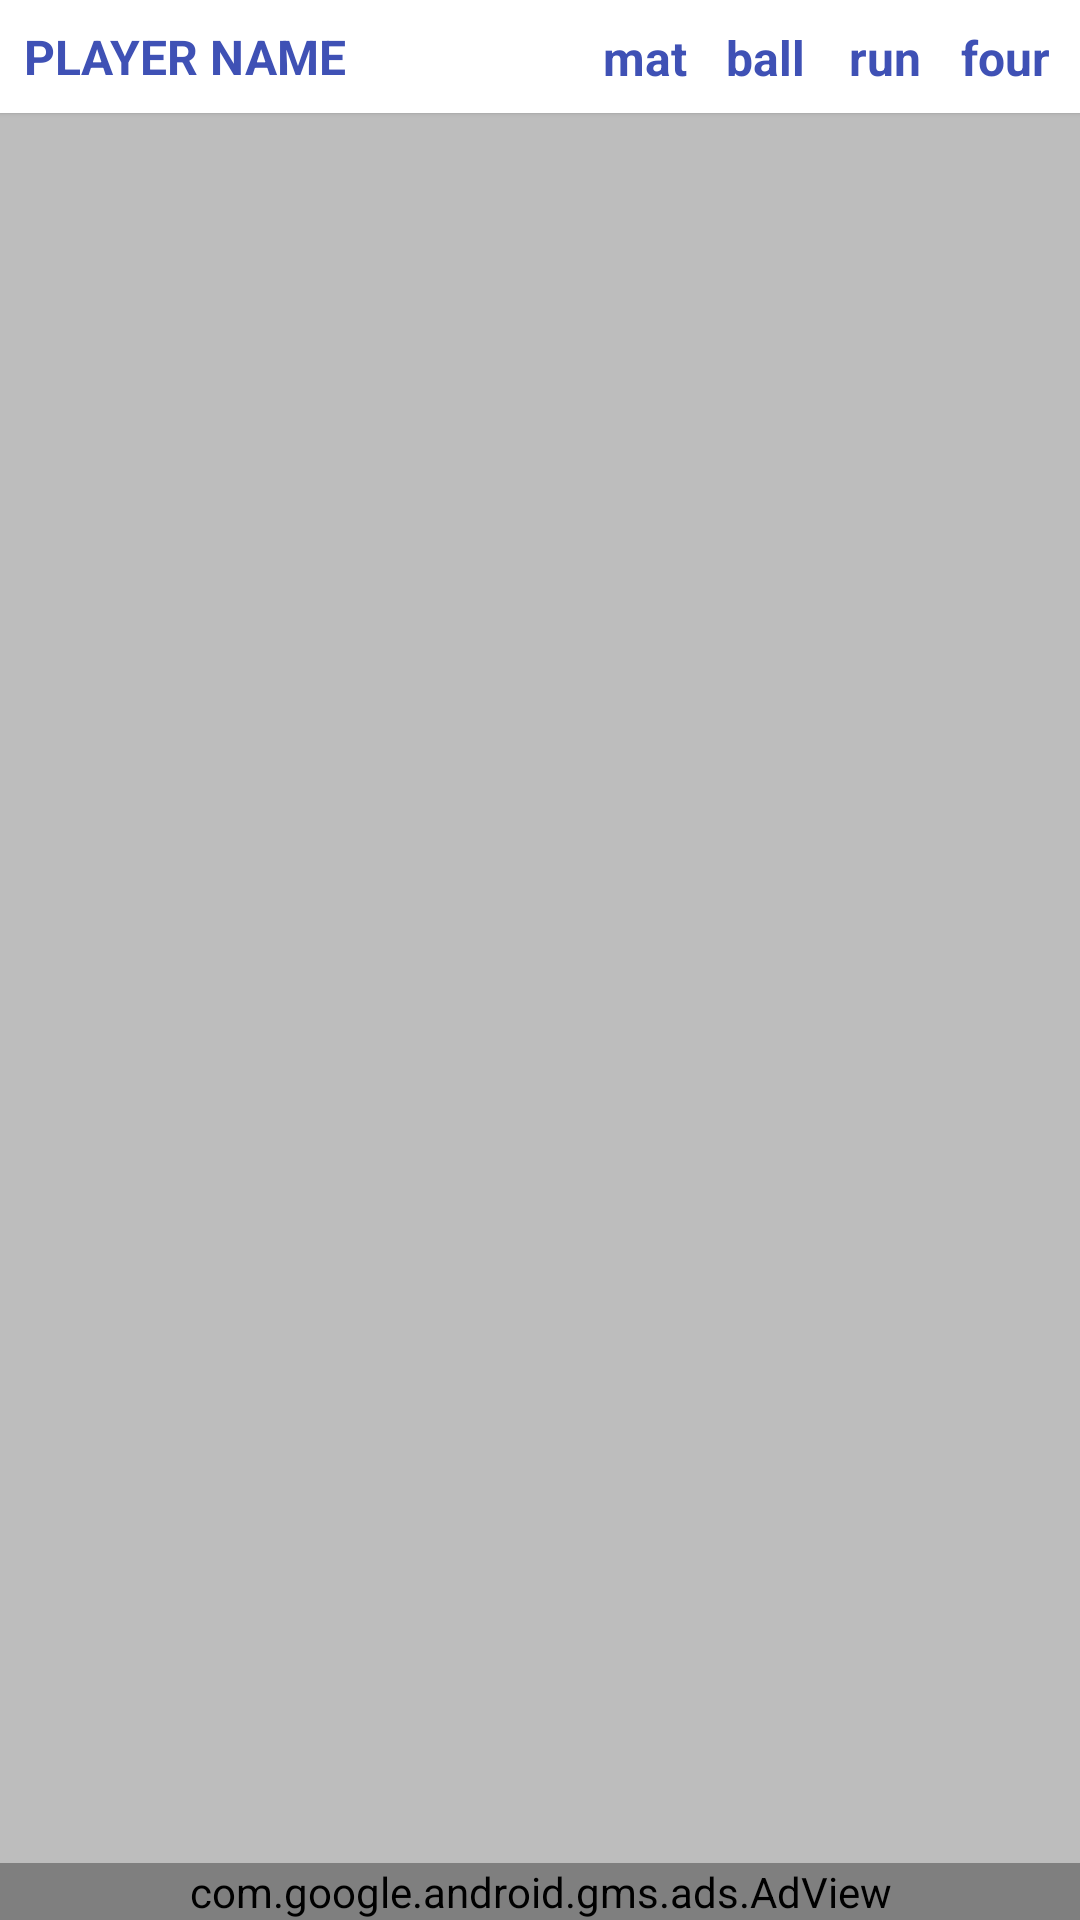

Reconstruct the res/layout file that produces this screen, plus the resources it refers to.
<!-- AndroidManifest.xml: application theme AppTheme -->
<!-- res/layout/player_fragment_stats.xml -->
<?xml version="1.0" encoding="utf-8"?>
<LinearLayout xmlns:android="http://schemas.android.com/apk/res/android"
    android:layout_width="match_parent"
    android:layout_height="match_parent"
    android:background="@color/color2"
    android:orientation="vertical">

    <include layout="@layout/player_stats_item" />

    <include layout="@layout/common_recycler_view" />
</LinearLayout>
<!-- res/layout/player_stats_item.xml (included above) -->
<?xml version="1.0" encoding="utf-8"?>
<LinearLayout xmlns:android="http://schemas.android.com/apk/res/android"
    android:layout_width="match_parent"
    android:layout_height="wrap_content"
    android:background="@color/white"
    android:elevation="1dp"
    android:orientation="horizontal"
    android:padding="@dimen/size_5dp">

    <TextView
        android:id="@+id/player_stats_item_tv_player_name"
        android:layout_width="match_parent"
        android:layout_height="wrap_content"
        android:layout_weight="1"
        android:padding="3dp"
        android:text="@string/player_name"
        android:textAllCaps="true"
        android:textColor="@color/colorPrimary"
        android:textSize="@dimen/size_16sp"
        android:textStyle="bold" />

    <TextView
        android:id="@+id/player_stats_item_tv_matches"
        android:layout_width="@dimen/size_40dp"
        android:layout_height="wrap_content"
        android:gravity="center"
        android:maxLines="1"
        android:paddingBottom="3dp"
        android:paddingLeft="@dimen/size_5dp"
        android:paddingRight="@dimen/size_5dp"
        android:paddingTop="3dp"
        android:text="@string/mts"
        android:textColor="@color/colorPrimary"
        android:textSize="@dimen/size_16sp"
        android:textStyle="bold" />

    <TextView
        android:id="@+id/player_stats_item_tv_balls_faced"
        android:layout_width="@dimen/size_40dp"
        android:layout_height="wrap_content"
        android:gravity="center"
        android:maxLines="1"
        android:paddingBottom="3dp"
        android:paddingLeft="@dimen/size_5dp"
        android:paddingRight="@dimen/size_5dp"
        android:paddingTop="3dp"
        android:text="@string/balls_faced"
        android:textColor="@color/colorPrimary"
        android:textSize="@dimen/size_16sp"
        android:textStyle="bold" />

    <TextView
        android:id="@+id/player_stats_item_tv_runs_scored"
        android:layout_width="@dimen/size_40dp"
        android:layout_height="wrap_content"
        android:gravity="center"
        android:maxLines="1"
        android:paddingBottom="3dp"
        android:paddingLeft="@dimen/size_5dp"
        android:paddingRight="@dimen/size_5dp"
        android:paddingTop="3dp"
        android:text="@string/runs"
        android:textColor="@color/colorPrimary"
        android:textSize="@dimen/size_16sp"
        android:textStyle="bold" />

    <TextView
        android:id="@+id/player_stats_item_tv_fours"
        android:layout_width="@dimen/size_40dp"
        android:layout_height="wrap_content"
        android:gravity="center"
        android:maxLines="1"
        android:paddingBottom="3dp"
        android:paddingLeft="@dimen/size_5dp"
        android:paddingRight="@dimen/size_5dp"
        android:paddingTop="3dp"
        android:text="@string/fours"
        android:textColor="@color/colorPrimary"
        android:textSize="@dimen/size_16sp"
        android:textStyle="bold" />

</LinearLayout>
<!-- res/layout/common_recycler_view.xml (included above) -->
<?xml version="1.0" encoding="utf-8"?>
<LinearLayout xmlns:android="http://schemas.android.com/apk/res/android"
    xmlns:ads="http://schemas.android.com/apk/res-auto"
    android:layout_width="match_parent"
    android:layout_height="match_parent"
    android:orientation="vertical">

    <android.support.v7.widget.RecyclerView
        android:id="@+id/common_recycler_view_rv"
        android:layout_width="match_parent"
        android:layout_height="match_parent"
        android:layout_above="@+id/common_recycler_view_ad_view"
        android:layout_weight="1" />

    <ProgressBar
        android:id="@+id/common_recycler_view_pb_progress"
        android:layout_width="match_parent"
        android:layout_height="wrap_content"
        android:visibility="gone" />

    <com.google.android.gms.ads.AdView
        android:id="@+id/common_recycler_view_ad_view"
        android:layout_width="match_parent"
        android:layout_height="wrap_content"
        android:layout_gravity="bottom"
        ads:adSize="BANNER"
        ads:adUnitId="@string/banner_home_footer1" />


</LinearLayout>
<!-- resources referenced by this layout -->
<resources>
  <color name="color2">#bdbdbd</color>
  <color name="colorPrimary">#3F51B5</color>
  <color name="white">#FFFFFF</color>
  <dimen name="size_16sp">16sp</dimen>
  <dimen name="size_40dp">40dp</dimen>
  <dimen name="size_5dp">5dp</dimen>
  <string name="balls_faced">balls</string>
  <string name="banner_home_footer1">ca-app-pub-5959977289534649/8672264813</string>
  <string name="fours">fours</string>
  <string name="mts">matches</string>
  <string name="player_name">player name</string>
  <string name="runs">runs</string>
  <style name="AppTheme" parent="Theme.AppCompat.Light.DarkActionBar">
          
          <item name="colorPrimary">@color/colorPrimary</item>
          <item name="colorPrimaryDark">@color/colorPrimaryDark</item>
          <item name="colorAccent">@color/colorAccent</item>
      </style>
  <color name="colorPrimaryDark">#303F9F</color>
  <color name="colorAccent">#FF4081</color>
</resources>
